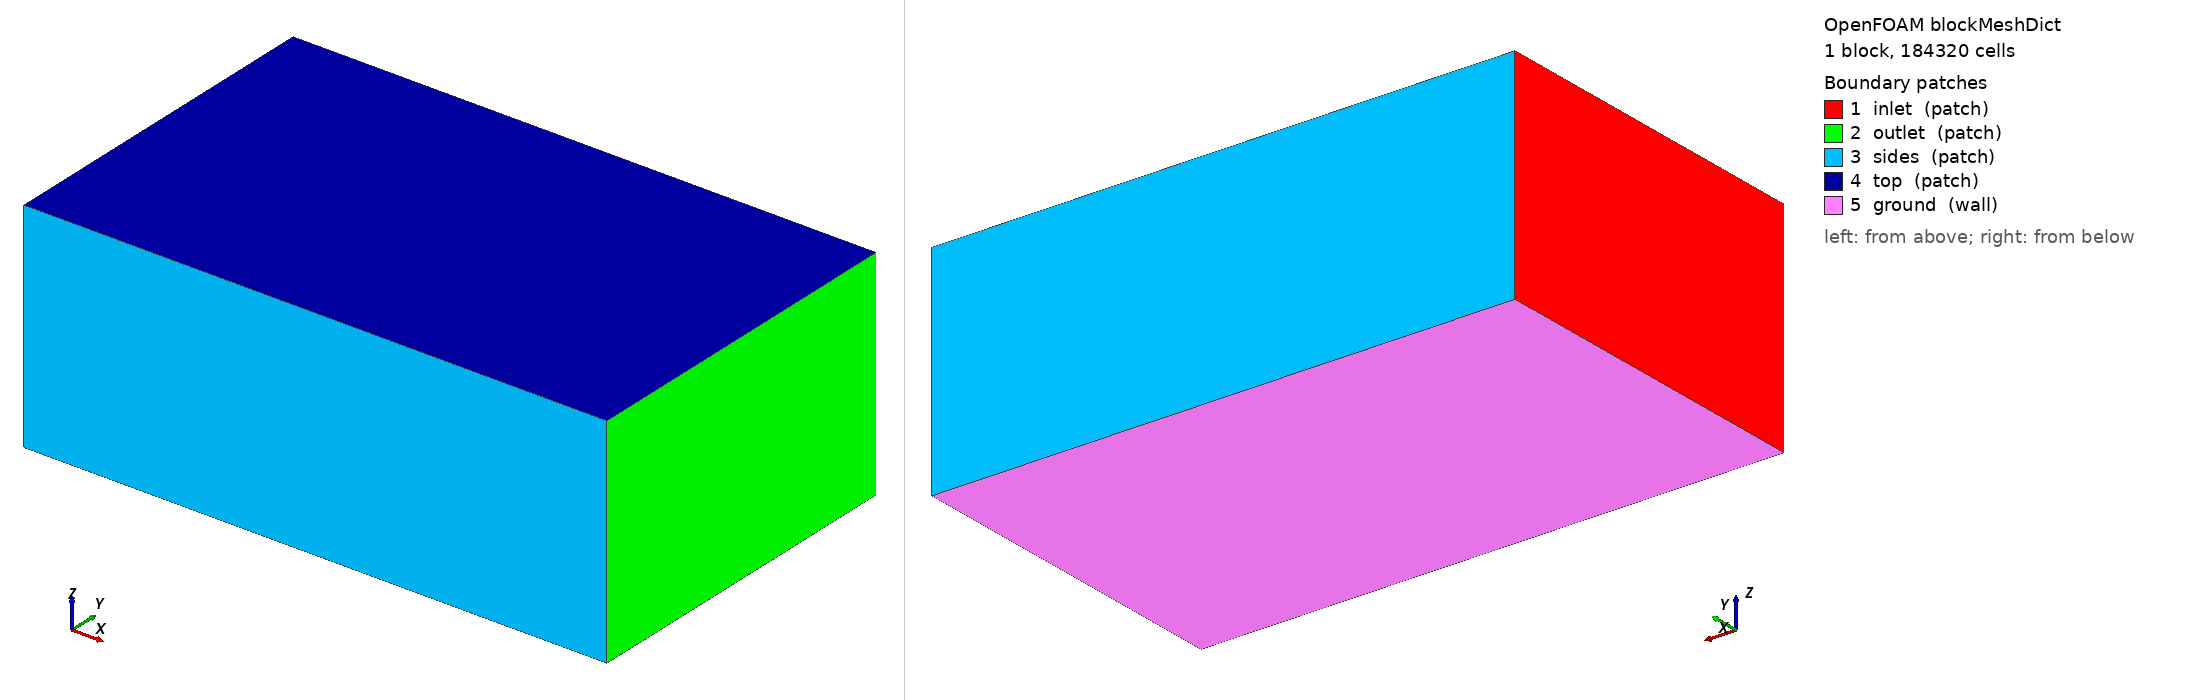

OpenFOAM case: the mesh blockMesh builds from blockMeshDict, 1 block(s), 184320 cells. Boundary patches (legend numbers): 1 inlet (patch), 2 outlet (patch), 3 sides (patch), 4 top (patch), 5 ground (wall). Left view from above one corner, right view from below the opposite corner. Boundary conditions: 0 field file(s) under 0/; 0 of 5 drawn patches have an entry in a shipped field file.

=== system/blockMeshDict ===
/*--------------------------------*- C++ -*----------------------------------*\
| =========                 |                                                 |
| \\      /  F ield         | OpenFOAM: The Open Source CFD Toolbox           |
|  \\    /   O peration     | Version:  2412                                  |
|   \\  /    A nd           | Website:  www.openfoam.com                      |
|    \\/     M anipulation  |                                                 |
\*---------------------------------------------------------------------------*/
FoamFile
{
    version     2.0;
    format      ascii;
    class       dictionary;
    object      blockMeshDict;
}
// * * * * * * * * * * * * * * * * * * * * * * * * * * * * * * * * * * * * * //

scale 1;

vertices
(
    (-6.0 -6.0 -3.518)
    (14.0 -6.0 -3.518)
    (14.0 6.0 -3.518)
    (-6.0 6.0 -3.518)
    (-6.0 -6.0 4.0)
    (14.0 -6.0 4.0)
    (14.0 6.0 4.0)
    (-6.0 6.0 4.0)
);

blocks
(
    hex (0 1 2 3 4 5 6 7) (80 48 48) simpleGrading (1 1 1)
);

edges ();

boundary
(
    inlet  { type patch; faces ((0 4 7 3)); }
    outlet { type patch; faces ((1 2 6 5)); }
    sides  { type patch; faces ((0 1 5 4) (3 7 6 2)); }
    top    { type patch; faces ((4 5 6 7)); }
    ground { type wall;  faces ((0 3 2 1)); }
);

mergePatchPairs ();


=== system/controlDict ===
/*--------------------------------*- C++ -*----------------------------------*\
| =========                 |                                                 |
| \\      /  F ield         | OpenFOAM: The Open Source CFD Toolbox           |
|  \\    /   O peration     | Version:  2412                                  |
|   \\  /    A nd           | Website:  www.openfoam.com                      |
|    \\/     M anipulation  |                                                 |
\*---------------------------------------------------------------------------*/
FoamFile
{
    version     2.0;
    format      ascii;
    class       dictionary;
    object      controlDict;
}
// * * * * * * * * * * * * * * * * * * * * * * * * * * * * * * * * * * * * * //

application     simpleFoam;
startFrom       startTime;
startTime       0;
stopAt          endTime;
endTime         2000;
deltaT          1;
writeControl    timeStep;
writeInterval   100;
purgeWrite      3;
writeFormat     ascii;
writePrecision  8;
writeCompression off;
timeFormat      general;
timePrecision   6;
runTimeModifiable true;

functions
{
    // plano receptor a la altura del suelo: D(x,y) se integra aqui
    receptorPlane
    {
        type            surfaces;
        libs            ("libsampling.so");
        surfaceFormat   raw;
        fields          (U p k omega);
        interpolationScheme cellPoint;
        surfaces
        {
            ground
            {
                type        plane;
                planeType   pointAndNormal;
                pointAndNormalDict
                {
                    point   (0 0 -3.508);
                    normal  (0 0 1);
                }
                triangulate false;
            }
        }
    }

    // lineas verticales: perfil de downwash u(z) bajo cada rotor
    downwashLines
    {
        type            sets;
        libs            ("libsampling.so");
        writeControl    timeStep;
        writeInterval   100;
        interpolationScheme cellPoint;
        setFormat       raw;
        fields          (U k omega);
        sets
        {
            line_under_rotor1
            {
                type        uniform;
                axis        z;
                start       (0.8538 0.8538 -3.4979999999999998);
                end         (0.8538 0.8538 1.0);
                nPoints     60;
            }
        }
    }

    // residuos y fuerzas en el disco
    forces
    {
        type            forces;
        libs            ("libforces.so");
        writeControl    timeStep;
        writeInterval   20;
        patches         (ground);
        rho             rhoInf;
        rhoInf          1.1716;
        CofR            (0 0 0);
    }
}
